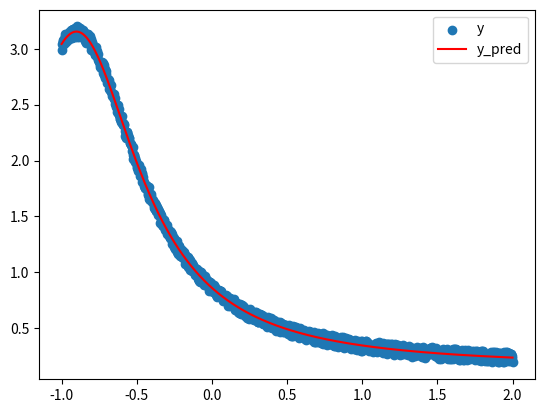

Reproduce this figure in Python.
import numpy as np
from scipy.optimize import curve_fit
import matplotlib.pyplot as plt


def fit_lorentzian(x, y):
	#starting parameters
	y_half = (y.max() - y.min())/2
	y_idx_closest_to_half = np.argsort((y-y_half)**2)[:4]
	w = abs(float(np.diff(x[y_idx_closest_to_half]).max()))
	A = y.max() - y.min()
	P0 = x[y.argmax()]
	B = y.min()

	#functions
	L = lambda x, w, A, P0, B: A*(1+((x-P0)/(w/2))**2)**-1 + B
	error = lambda x, w, A, P0, B: np.sum((y-L(x, w, A, P0, B))**2)

	try:
		res = curve_fit(L, x, y, [w, A, P0, B], bounds=([0, 0, -np.inf, -np.inf], [np.inf, np.inf, np.inf, np.inf]))[0]
	except:
		raise
	
	w, A, P0, B = res[0], res[1], res[2], res[3]
	return {'w':res[0], 'A':res[1], 'P0':res[2], 'B':res[3], 'error':error(x, w, A, P0, B), 'ymax':L(P0, w, A, P0, B)}



if __name__ == '__main__':
	import matplotlib.pyplot as plt

	L = lambda x, w, A, P0, B: A * (1+((x-P0)/(w/2))**2)**-1 + B

	x = np.linspace(-1,2,1000)
	y = L(x, 1, 3, -0.9, 0.1) + np.random.random(x.shape)/10

	opt_res = fit_lorentzian(x, y)
	predict_y = L(x, opt_res["w"], opt_res["A"],  opt_res["P0"], opt_res["B"])

	print('optimization complete:')
	print(f'w  = {opt_res["w"]}')
	print(f'P0 = {opt_res["P0"]}')
	print(f'B  = {opt_res["B"]}')
	print(f'A  = {opt_res["A"]}')

	plt.scatter(x, y, label='y')
	plt.plot(x, predict_y, label='y_pred', color='red')


	plt.legend()
	plt.show()
